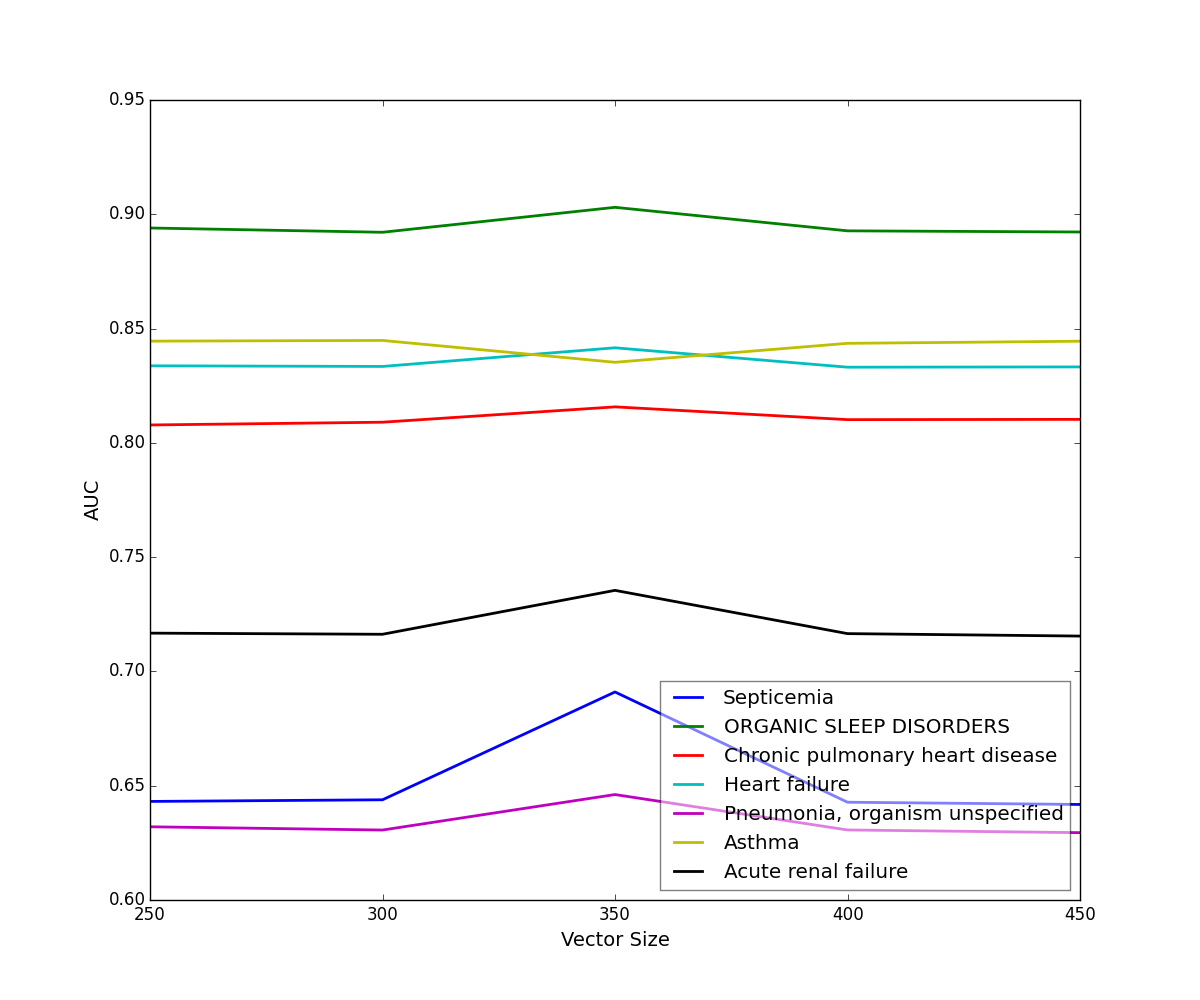

Data behind this chart, as committed beside it:
Diagnosis, Description, 250, 300, 350, 400, 450
d_038, Septicemia, 0.6431, 0.6438, 0.691, 0.6428, 0.6418
d_244, Acquired hypothyroidism, 0.878, 0.8772, 0.8797, 0.8769, 0.8776
d_250, Diabetes mellitus, 0.8529, 0.8521, 0.8618, 0.8529, 0.8525
d_272, Disorders of lipoid metabolism, 0.8285, 0.8285, 0.8403, 0.8285, 0.8289
d_274, Gout, 0.8748, 0.8748, 0.8609, 0.8764, 0.8756
d_276, Disorders of fluid, electrolyte, and aci…, 0.6832, 0.6825, 0.6926, 0.6831, 0.6813
d_285.1, Acute posthemorrhagic anemia, 0.6332, 0.6313, 0.6355, 0.6317, 0.6313
d_285.9, Anemia, 0.6006, 0.6014, 0.6077, 0.6009, 0.6003
d_287.5, Thrombocytopenia, 0.6392, 0.6403, 0.6925, 0.6403, 0.6381
d_305, Nondependent abuse of drugs, 0.797, 0.7968, 0.8074, 0.7981, 0.7973
d_311, Depressive disorder, not elsewhere class…, 0.7627, 0.7618, 0.7695, 0.7622, 0.7622
d_327, ORGANIC SLEEP DISORDERS, 0.894, 0.8921, 0.903, 0.8928, 0.8923
d_401, Essential hypertension, 0.7894, 0.7892, 0.7924, 0.7893, 0.7895
d_403, Hypertensive chronic kidney disease, 0.8638, 0.8631, 0.8676, 0.8632, 0.8631
d_410, Acute myocardial infarction, 0.6853, 0.6874, 0.699, 0.6872, 0.6878
d_412, Old myocardial infarction, 0.7914, 0.7915, 0.8139, 0.7915, 0.7904
d_414, Other forms of chronic ischemic heart di…, 0.8324, 0.833, 0.835, 0.8335, 0.8337
d_416, Chronic pulmonary heart disease, 0.8078, 0.809, 0.8157, 0.8102, 0.8103
d_424, Other diseases of endocardium, 0.7783, 0.7784, 0.793, 0.7805, 0.7808
d_427, Cardiac dysrhythmias, 0.8255, 0.8256, 0.8211, 0.8264, 0.8264
d_428, Heart failure, 0.8337, 0.8334, 0.8416, 0.8331, 0.8332
d_458, Hypotension, 0.6144, 0.603, 0.6126, 0.6043, 0.6082
d_486, Pneumonia, organism unspecified, 0.632, 0.6306, 0.6461, 0.6306, 0.6295
d_493, Asthma, 0.8445, 0.8448, 0.8353, 0.8435, 0.8445
d_496, Chronic airway obstruction, not elsewher…, 0.8243, 0.8242, 0.8412, 0.824, 0.824
d_507, Pneumonitis due to solids and liquids, 0.6072, 0.6081, 0.6531, 0.6075, 0.6082
d_511, Pleurisy, 0.5706, 0.5697, 0.626, 0.5704, 0.5692
d_518, Other diseases of lung, 0.6324, 0.6321, 0.6444, 0.6315, 0.6318
d_530, Diseases of esophagus, 0.8065, 0.8058, 0.8104, 0.8065, 0.8069
d_584, Acute renal failure, 0.7168, 0.7163, 0.7355, 0.7165, 0.7155
d_585, Chronic kidney disease (CKD), 0.824, 0.8218, 0.8287, 0.821, 0.8225
d_599, Other disorders of urethra and urinary t…, 0.6449, 0.6439, 0.6679, 0.6424, 0.643
